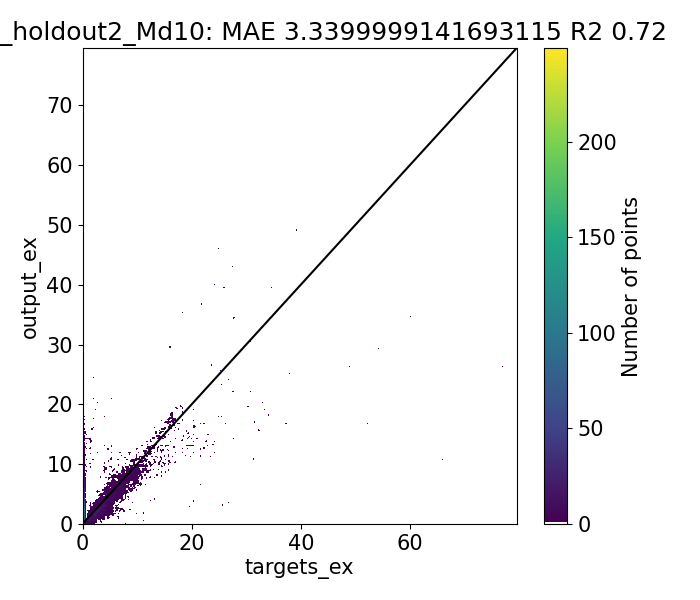

The data file committed next to this chart (first rows):
Target, Output, Diff
0.66, 0.6587, 0.001328
0.6983, 0.6563, 0.04201
0.965, 0.8281, 0.1369
1.2, 0.8391, 0.3609
1.444, 1.138, 0.3066
1.358, 1.138, 0.2201
4.404, 1.277, 3.127
3.65, 1.551, 2.098
1.737, 1.041, 0.6959
1.78, 1.042, 0.7378
4.046, 0.7916, 3.255
3.467, 1.244, 2.224
1.447, 0.5259, 0.9212
1.718, 0.5271, 1.191
1.446, 1.12, 0.3263
1.12, 1.141, -0.02087
1.646, 1.483, 0.1634
1.41, 1.481, -0.07082
1.81, 1.587, 0.2233
1.657, 1.585, 0.07203
1.627, 1.748, -0.1208
2.064, 1.746, 0.3176
2.353, 2.03, 0.3237
2.021, 2.028, -0.006525
1.467, 1.324, 0.1427
1.55, 1.347, 0.2027
1.92, 1.867, 0.0525
2.007, 1.866, 0.141
2.076, 2.328, -0.2522
2.98, 2.328, 0.6518
2.14, 2.58, -0.4398
2.362, 2.579, -0.2168
2.103, 2.55, -0.4468
2.04, 2.549, -0.5095
2.135, 2.383, -0.2483
2.13, 2.399, -0.2689
1.5, 2.156, -0.656
1.793, 2.155, -0.3622
2.004, 2.239, -0.235
1.72, 2.237, -0.5174
2.31, 1.69, 0.6198
1.72, 1.689, 0.0306
1.239, 1.638, -0.3987
1.29, 1.663, -0.3732
1.01, 1.637, -0.6267
1.668, 1.676, -0.007579
1.24, 1.674, -0.4338
1.614, 1.675, -0.06052
1.45, 1.769, -0.3187
1.463, 1.767, -0.304
1.065, 1.332, -0.2671
1.173, 1.33, -0.1574
0.6017, 0.9088, -0.3071
0.6122, 0.7343, -0.122
0.67, 0.7324, -0.06239
0.8367, 0.5416, 0.2951
0.7967, 0.5463, 0.2503
0.9729, 0.2641, 0.7088
0.892, 0.2625, 0.6295
0.9633, 0.6998, 0.2635
... 10,180 more rows
